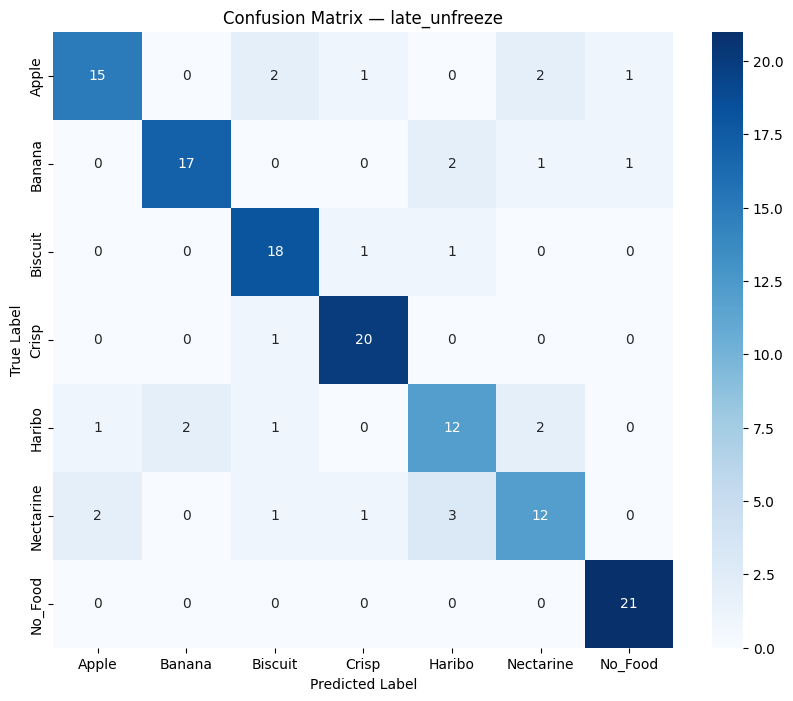

The table this chart was drawn from, first rows:
15, 0, 2, 1, 0, 2, 1
0, 17, 0, 0, 2, 1, 1
0, 0, 18, 1, 1, 0, 0
0, 0, 1, 20, 0, 0, 0
1, 2, 1, 0, 12, 2, 0
2, 0, 1, 1, 3, 12, 0
0, 0, 0, 0, 0, 0, 21
